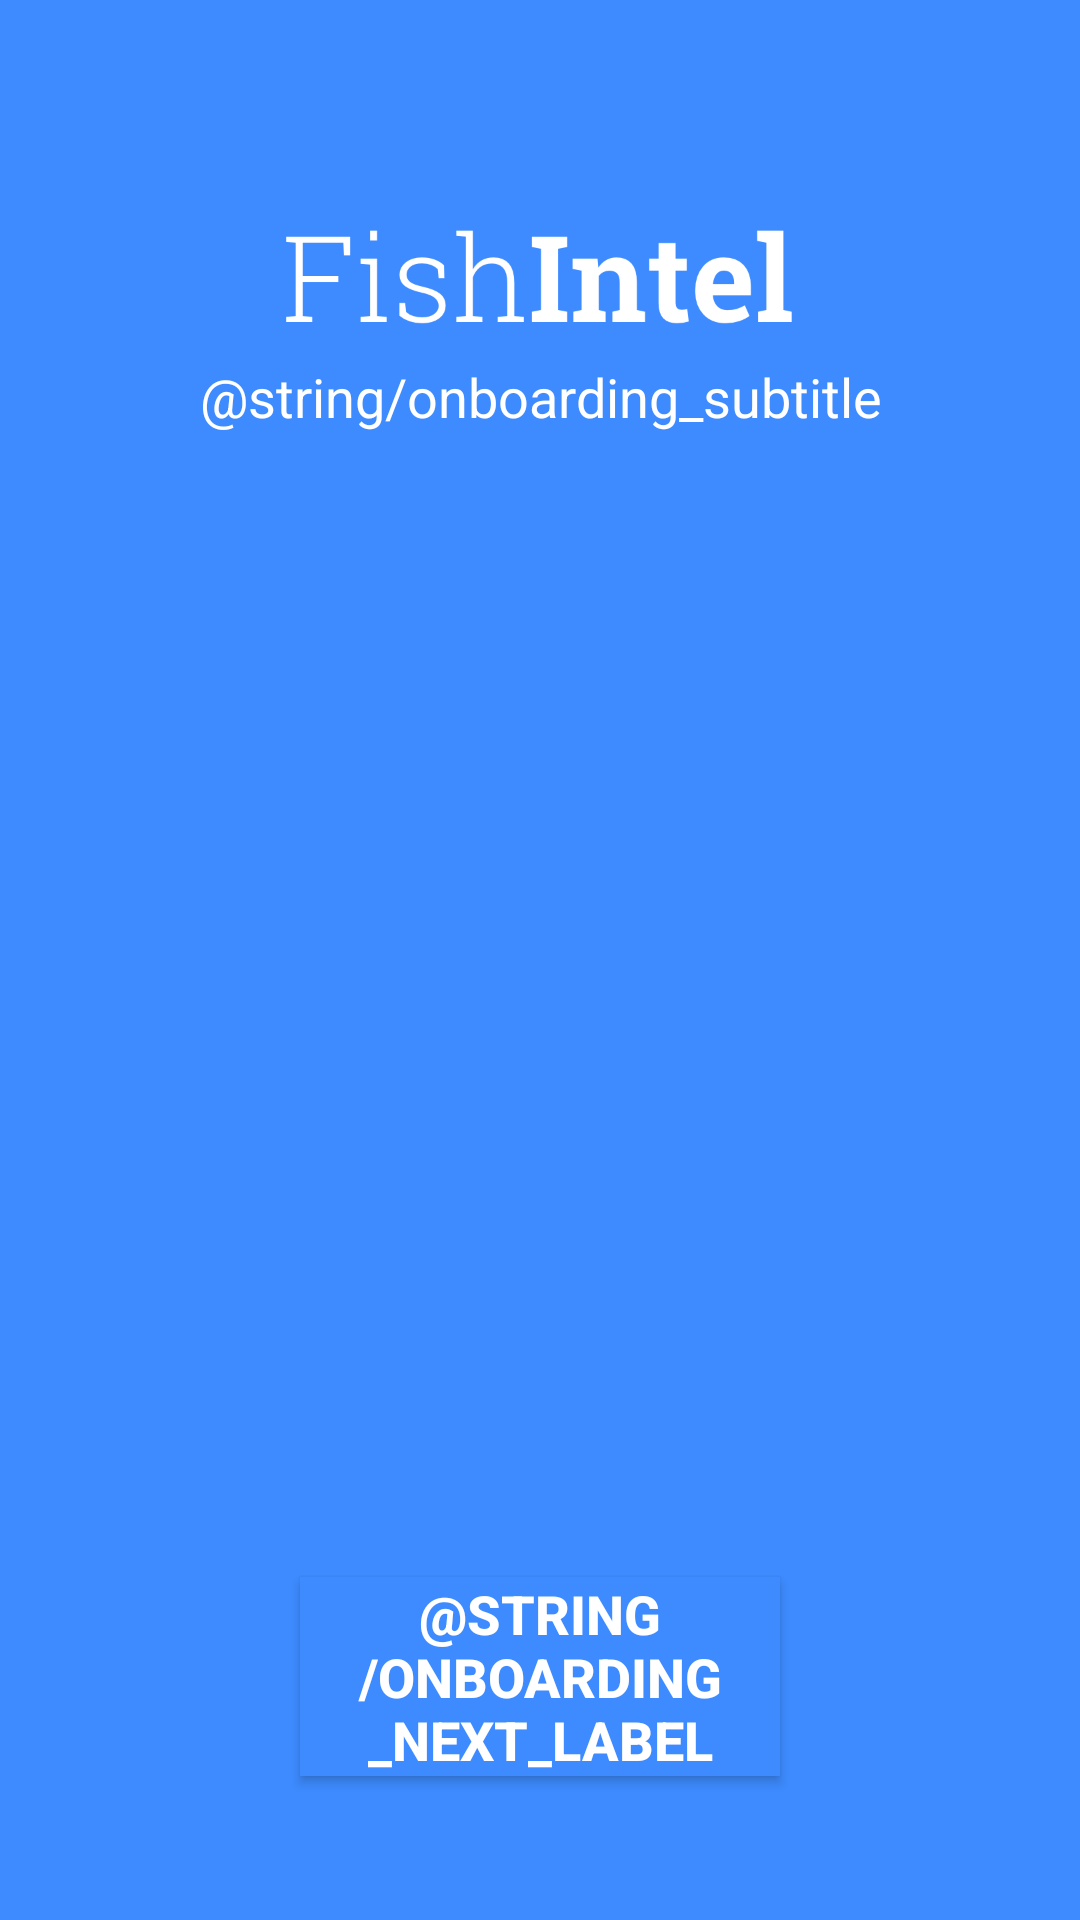

Produce the Android XML layout that renders to this screen, including the resource entries it uses.
<!-- AndroidManifest.xml: application theme AppTheme -->
<!-- res/layout/activity_onboarding.xml -->
<?xml version="1.0" encoding="utf-8"?>
<LinearLayout xmlns:android="http://schemas.android.com/apk/res/android"
    xmlns:tools="http://schemas.android.com/tools"
    android:layout_width="match_parent"
    android:layout_height="match_parent"
    tools:context="com.charliechao.fishintel.OnboardingActivity"
    android:background="@color/accent"
    android:orientation="vertical">

    <ImageView
        android:id="@+id/image_toolbar_main_logo"
        android:layout_width="match_parent"
        android:layout_height="40dp"
        android:layout_marginTop="72dp"
        android:layout_gravity="center"
        android:src="@drawable/logo_large" />

    <TextView
        android:layout_width="match_parent"
        android:layout_height="wrap_content"
        android:layout_marginTop="8dp"
        android:layout_marginBottom="48dp"
        android:gravity="center_horizontal"
        android:text="@string/onboarding_subtitle"
        android:textColor="@color/white"
        android:textSize="18sp" />

    <android.support.v4.view.ViewPager
        android:id="@+id/onboarding_viewpager"
        android:layout_width="match_parent"
        android:layout_weight="1"
        android:layout_height="0dp" />

    <Button
        android:id="@+id/onboarding_next"
        android:layout_width="160dp"
        android:layout_height="wrap_content"
        android:layout_marginTop="24dp"
        android:layout_marginBottom="48dp"
        android:layout_gravity="center_horizontal"
        android:background="@drawable/state_button_bg"
        android:text="@string/onboarding_next_label"
        android:textColor="@color/white"
        android:textSize="18sp"
        android:textStyle="bold"
        android:onClick="next"/>

</LinearLayout>
<!-- resources referenced by this layout -->
<resources>
  <color name="accent">#3D8BFF</color>
  <color name="white">#FFFFFF</color>
  <!-- drawable logo_large: png bitmap (drawable-hdpi, 5787 bytes) -->
  <!-- drawable state_button_bg (drawable) -->
  <?xml version="1.0" encoding="utf-8"?>
  <selector xmlns:android="http://schemas.android.com/apk/res/android">
      
      <item android:state_pressed="true"
          android:drawable="@color/white20" />
      
      <item android:drawable="@color/accent" />
  </selector>
  <style name="AppTheme" parent="Theme.AppCompat.Light.NoActionBar">
          <item name="colorPrimary">@color/primary</item>
          <item name="colorPrimaryDark">@color/primaryDark</item>
          <item name="colorAccent">@color/accent</item>
      </style>
  <color name="white20">#33FFFFFF</color>
  <color name="primary">#2E343D</color>
  <color name="primaryDark">#2E343D</color>
</resources>
